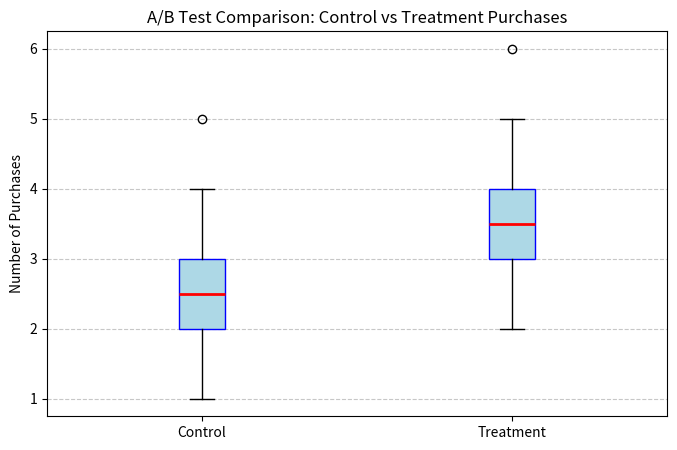

Python code for this plot:
import numpy as np
import matplotlib.pyplot as plt

control = np.array([
    2, 3, 1, 4, 2, 3, 2, 5, 1, 3,
    2, 4, 3, 2, 1, 3, 2, 4, 3, 2
])

treatment = np.array([
    3, 4, 2, 5, 3, 4, 3, 6, 2, 4,
    3, 5, 4, 3, 2, 4, 3, 5, 4, 3
])

# 1. Mean purchases for each group
mean_control = np.mean(control)
mean_treatment = np.mean(treatment)

# 2. Median for each group
median_control = np.median(control)
median_treatment = np.median(treatment)

# 3. Standard deviation for each group
std_control = np.std(control, ddof=1)
std_treatment = np.std(treatment, ddof=1)

# 4. Difference in mean purchases (Treatment - Control)
mean_difference = mean_treatment - mean_control

# 5. Percentage improvement from control to treatment
pct_improvement = (mean_difference / mean_control) * 100

# 6. Visualization
plt.figure(figsize=(8, 5))
plt.boxplot([control, treatment], tick_labels=['Control', 'Treatment'], patch_artist=True,
            boxprops=dict(facecolor='lightblue', color='blue'),
            medianprops=dict(color='red', linewidth=2))
plt.title('A/B Test Comparison: Control vs Treatment Purchases')
plt.ylabel('Number of Purchases')
plt.grid(axis='y', linestyle='--', alpha=0.7)
plt.show()

# --- Output Results ---
print(f"Control Mean: {mean_control:.2f} | Median: {median_control} | Std: {std_control:.2f}")
print(f"Treatment Mean: {mean_treatment:.2f} | Median: {median_treatment} | Std: {std_treatment:.2f}")
print(f"Mean Difference: {mean_difference:.2f}")
print(f"Percentage Improvement: {pct_improvement:.2f}%")
